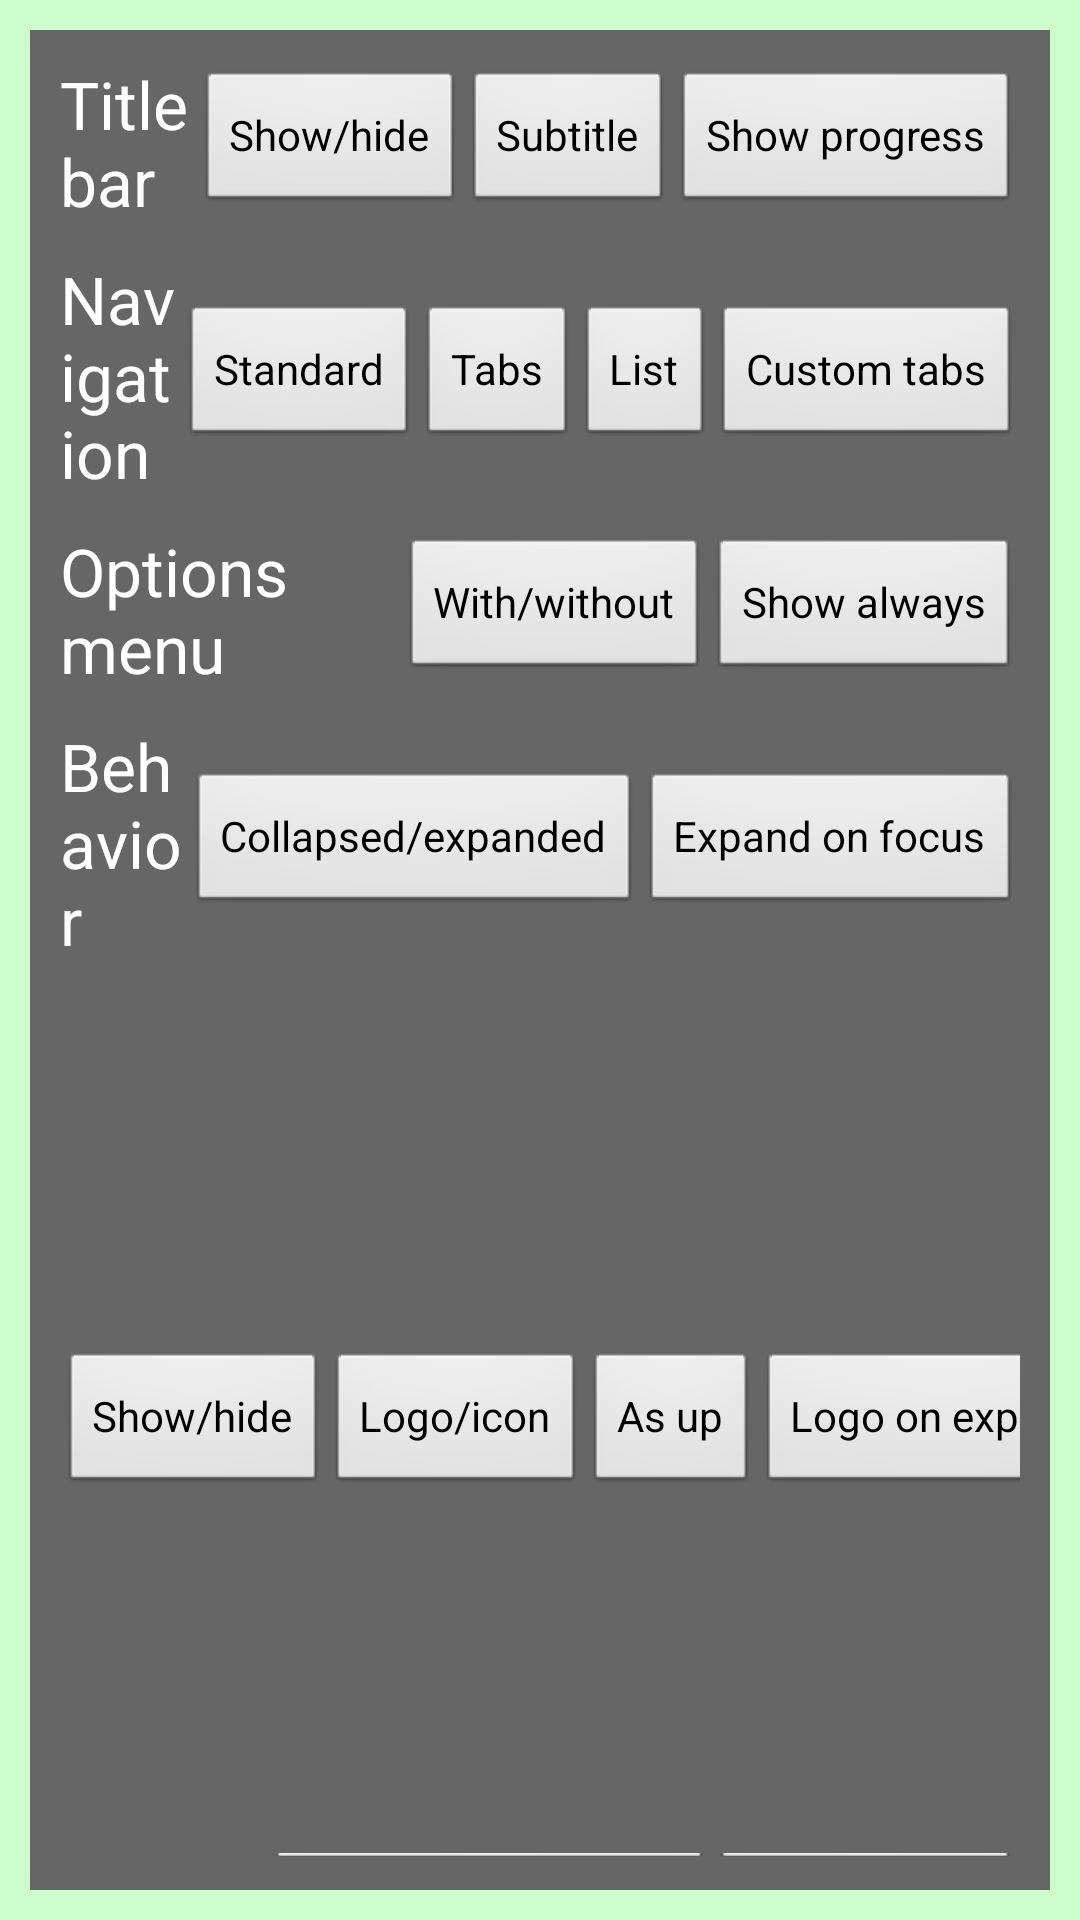

This screen was rendered from an Android layout file. Write that file and the resources it references.
<!-- AndroidManifest.xml: application theme android:Theme.NoTitleBar -->
<!-- res/layout/api_controls.xml -->
<?xml version="1.0" encoding="utf-8"?>

<RelativeLayout xmlns:android="http://schemas.android.com/apk/res/android"
    android:fitsSystemWindows="true"
    android:layout_width="fill_parent"
    android:layout_height="fill_parent" >
<RelativeLayout xmlns:android="http://schemas.android.com/apk/res/android"
    android:id="@+id/main_view"
    android:layout_width="match_parent"
    android:layout_height="match_parent"
    android:background="#CCFFCC"
    >

    

    <LinearLayout android:id="@+id/controls"
        android:layout_width="match_parent"
        android:layout_height="match_parent"
        android:layout_margin="10dip"
        android:padding="10dip"
        android:background="#666666"
        android:orientation="vertical"
        android:gravity="left|top"
        >

      

      <LinearLayout
          android:layout_width="match_parent"
          android:layout_height="wrap_content"
          android:layout_marginBottom="10dip"
          android:orientation="horizontal"
          android:gravity="center_vertical"
          >

          <TextView
              android:layout_width="0dip"
              android:layout_height="wrap_content"
              android:layout_weight="1"
              android:textAppearance="@android:style/TextAppearance.Large"
              android:text="@string/header_title"
              />

          <Button android:id="@+id/button_title_show"
              android:layout_width="wrap_content"
              android:layout_height="wrap_content"
              android:text="@string/button_title_show"
              />

          <Button android:id="@+id/button_subtitle"
              android:layout_width="wrap_content"
              android:layout_height="wrap_content"
              android:text="@string/button_subtitle"
              />

          <Button android:id="@+id/button_show_progress"
              android:layout_width="wrap_content"
              android:layout_height="wrap_content"
              android:text="@string/button_show_progress"
              />

      </LinearLayout>

      

      <LinearLayout
          android:layout_width="match_parent"
          android:layout_height="wrap_content"
          android:layout_marginBottom="10dip"
          android:orientation="horizontal"
          android:gravity="center_vertical"
          >

          <TextView
              android:layout_width="0dip"
              android:layout_height="wrap_content"
              android:layout_weight="1"
              android:textAppearance="@android:style/TextAppearance.Large"
              android:text="@string/header_navigation"
              />

          <Button android:id="@+id/button_navigation_standard"
              android:layout_width="wrap_content"
              android:layout_height="wrap_content"
              android:text="@string/button_navigation_standard"
              />

          <Button android:id="@+id/button_navigation_tabs"
              android:layout_width="wrap_content"
              android:layout_height="wrap_content"
              android:text="@string/button_navigation_tabs"
              />

          <Button android:id="@+id/button_navigation_list"
              android:layout_width="wrap_content"
              android:layout_height="wrap_content"
              android:text="@string/button_navigation_list"
              />

          <Button android:id="@+id/button_custom_tabs"
              android:layout_width="wrap_content"
              android:layout_height="wrap_content"
              android:text="@string/button_custom_tabs"
              />

      </LinearLayout>

      

      <LinearLayout
          android:layout_width="match_parent"
          android:layout_height="wrap_content"
          android:layout_marginBottom="10dip"
          android:orientation="horizontal"
          android:gravity="center_vertical"
          >

          <TextView
              android:layout_width="0dip"
              android:layout_height="wrap_content"
              android:layout_weight="1"
              android:textAppearance="@android:style/TextAppearance.Large"
              android:text="@string/header_options"
              />

          <Button android:id="@+id/button_options_show"
              android:layout_width="wrap_content"
              android:layout_height="wrap_content"
              android:text="@string/button_options_show"
              />

          <Button android:id="@+id/button_options_always"
              android:layout_width="wrap_content"
              android:layout_height="wrap_content"
              android:text="@string/button_options_always"
              />

      </LinearLayout>

      

      <LinearLayout
          android:layout_width="match_parent"
          android:layout_height="wrap_content"
          android:layout_marginBottom="10dip"
          android:orientation="horizontal"
          android:gravity="center_vertical"
          >

          <TextView
              android:layout_width="0dip"
              android:layout_height="wrap_content"
              android:layout_weight="1"
              android:textAppearance="@android:style/TextAppearance.Large"
              android:text="@string/header_behavior"
              />

          <Button android:id="@+id/button_behavior_expanded"
              android:layout_width="wrap_content"
              android:layout_height="wrap_content"
              android:text="@string/button_behavior_expanded"
              />

          <Button android:id="@+id/button_behavior_focus"
              android:layout_width="wrap_content"
              android:layout_height="wrap_content"
              android:text="@string/button_behavior_focus"
              />

      </LinearLayout>

      

      <LinearLayout
          android:layout_width="match_parent"
          android:layout_height="wrap_content"
          android:orientation="horizontal"
          android:gravity="center_vertical"
          >

          <TextView
              android:layout_width="0dip"
              android:layout_height="wrap_content"
              android:layout_weight="1"
              android:textAppearance="@android:style/TextAppearance.Large"
              android:text="@string/header_home"
              />

          <Button android:id="@+id/button_home_show"
              android:layout_width="wrap_content"
              android:layout_height="wrap_content"
              android:text="@string/button_home_show"
              />

          <Button android:id="@+id/button_home_use_logo"
              android:layout_width="wrap_content"
              android:layout_height="wrap_content"
              android:text="@string/button_home_use_logo"
              />

          <Button android:id="@+id/button_home_as_up"
              android:layout_width="wrap_content"
              android:layout_height="wrap_content"
              android:text="@string/button_home_as_up"
              />

          <Button android:id="@+id/button_home_logo_expand"
              android:layout_width="wrap_content"
              android:layout_height="wrap_content"
              android:text="@string/button_home_use_logo_on_expand"
              />

      </LinearLayout>

      

      <LinearLayout
          android:layout_width="match_parent"
          android:layout_height="wrap_content"
          android:orientation="horizontal"
          android:gravity="center_vertical"
          >

          <TextView
              android:layout_width="0dip"
              android:layout_height="wrap_content"
              android:layout_weight="1"
              android:textAppearance="@android:style/TextAppearance.Large"
              android:text="@string/header_misc"
              />

          <Button android:id="@+id/button_misc_background"
              android:layout_width="wrap_content"
              android:layout_height="wrap_content"
              android:text="@string/button_misc_background"
              />

          <Button android:id="@+id/button_misc_custom_view"
              android:layout_width="wrap_content"
              android:layout_height="wrap_content"
              android:text="@string/button_misc_custom_view"
              />

      </LinearLayout>

      

      <LinearLayout
          android:layout_width="match_parent"
          android:layout_height="wrap_content"
          android:orientation="horizontal"
          android:gravity="center_vertical"
          >

          <TextView
              android:layout_width="0dip"
              android:layout_height="wrap_content"
              android:layout_weight="1"
              android:textAppearance="@android:style/TextAppearance.Large"
              android:text="@string/header_custom_view"
              />

          <Button android:id="@+id/button_cv_size"
              android:layout_width="wrap_content"
              android:layout_height="wrap_content"
              android:text="@string/button_cv_size"
              />

          <Button android:id="@+id/button_cv_hgravity"
              android:layout_width="wrap_content"
              android:layout_height="wrap_content"
              android:text="@string/button_cv_hgravity"
              />

          <Button android:id="@+id/button_cv_vgravity"
              android:layout_width="wrap_content"
              android:layout_height="wrap_content"
              android:text="@string/button_cv_vgravity"
              />

      </LinearLayout>

      

      <LinearLayout
          android:layout_width="match_parent"
          android:layout_height="0dip"
          android:layout_weight="1"
          android:layout_marginBottom="10dip"
          android:orientation="horizontal"
          android:gravity="bottom"
          >

          <TextView
              android:layout_width="0dip"
              android:layout_height="wrap_content"
              android:layout_weight="1"
              android:gravity="left"
              android:text="@string/shortcut_list"
              />

          <CheckBox android:id="@+id/button_post_messages"
              android:layout_width="wrap_content"
              android:layout_height="wrap_content"
              android:text="@string/button_post_messages"
              />

      </LinearLayout>

    </LinearLayout>

    

    <LinearLayout android:id="@+id/simulated_background"
        android:layout_width="match_parent"
        android:layout_height="match_parent"
        android:gravity="top|right"
        android:visibility="gone"
        >

        <FrameLayout
            android:layout_width="20dip"
            android:layout_height="20dip"
            android:focusable="true"
            />

    </LinearLayout>

</RelativeLayout>
 
</RelativeLayout>
<!-- resources referenced by this layout -->
<resources>
  <string name="button_behavior_expanded">Collapsed/expanded</string>
  <string name="button_behavior_focus">Expand on focus</string>
  <string name="button_custom_tabs">Custom tabs</string>
  <string name="button_cv_hgravity">Horizontal gravity</string>
  <string name="button_cv_size">Size</string>
  <string name="button_cv_vgravity">Vertical gravity</string>
  <string name="button_home_as_up">As up</string>
  <string name="button_home_show">Show/hide</string>
  <string name="button_home_use_logo">Logo/icon</string>
  <string name="button_home_use_logo_on_expand">Logo on expand</string>
  <string name="button_misc_background">Custom background</string>
  <string name="button_misc_custom_view">Custom view</string>
  <string name="button_navigation_list">List</string>
  <string name="button_navigation_standard">Standard</string>
  <string name="button_navigation_tabs">Tabs</string>
  <string name="button_options_always">Show always</string>
  <string name="button_options_show">With/without</string>
  <string name="button_post_messages">Event messages</string>
  <string name="button_show_progress">Show progress</string>
  <string name="button_subtitle">Subtitle</string>
  <string name="button_title_show">Show/hide</string>
  <string name="header_behavior">Behavior</string>
  <string name="header_custom_view">Custom view</string>
  <string name="header_home">Home button</string>
  <string name="header_misc">Miscellaneous</string>
  <string name="header_navigation">Navigation</string>
  <string name="header_options">Options menu</string>
  <string name="header_title">Title bar</string>
  <string name="shortcut_list">[Escape] go back to this screen\n[1], [2] fake backgrounds\n[n]/[m] show/hide the Left Navigation Bar</string>
</resources>
